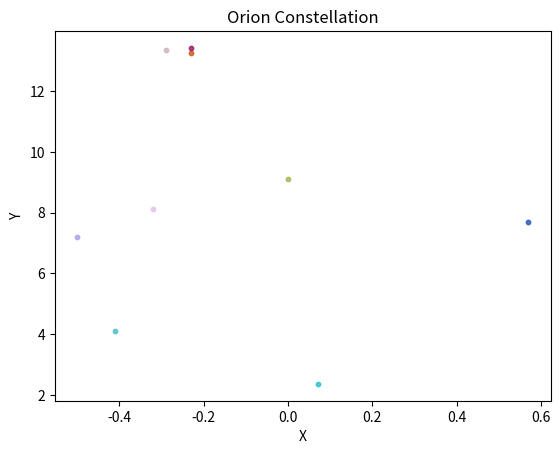
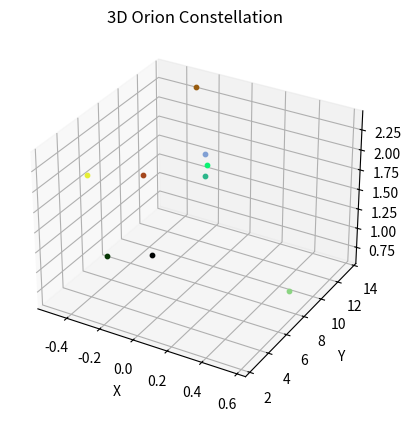

Python code for these plots, in order:

# coding: utf-8

# ## Project: Visualizing the Orion Constellation
# 
# [redacted]
# 
# As a researcher on the Hayden Planetarium team, you are in charge of visualizing the Orion constellation in 3D using the Matplotlib function `.scatter()`. To learn more about the `.scatter()` you can see the Matplotlib documentation [here](https://matplotlib.org/api/_as_gen/matplotlib.pyplot.scatter.html). 
# 
# You will create a rotate-able visualization of the position of the Orion's stars and get a better sense of their actual positions. To achieve this, you will be mapping real data from outer space that maps the position of the stars in the sky
# 
# The goal of the project is to understand spatial perspective. Once you visualize Orion in both 2D and 3D, you will be able to see the difference in the constellation shape humans see from earth versus the actual position of the stars that make up this constellation. 
# 
# <img src="https://upload.wikimedia.org/wikipedia/commons/9/91/Orion_constellation_with_star_labels.jpg" alt="Orion" style="width: 400px;"/>
# 
# 

# ## 1. Set-Up
# The following set-up is new and specific to the project. It is very similar to the way you have imported Matplotlib in previous lessons.
# 
# + Add `%matplotlib notebook` in the cell below. This is a new statement that you may not have seen before. It will allow you to be able to rotate your visualization in this jupyter notebook.
# 
# + We will be using a subset of Matplotlib: `matplotlib.pyplot`. Import the subset as you have been importing it in previous lessons: `from matplotlib import pyplot as plt`
# 
# 
# + In order to see our 3D visualization, we also need to add this new line after we import Matplotlib:
# `from mpl_toolkits.mplot3d import Axes3D`
# 

# In[1]:


get_ipython().run_line_magic('matplotlib', 'notebook')
import numpy as np
from matplotlib import pyplot as plt
from mpl_toolkits.mplot3d import Axes3D


# ## 2. Get familiar with real data
# 
# Astronomers describe a star's position in the sky by using a pair of angles: declination and right ascension. Declination is similar to longitude, but it is projected on the celestian fear. Right ascension is known as the "hour angle" because it accounts for time of day and earth's rotaiton. Both angles are relative to the celestial equator. You can learn more about star position [here](https://en.wikipedia.org/wiki/Star_position).
# 
# The `x`, `y`, and `z` lists below are composed of the x, y, z coordinates for each star in the collection of stars that make up the Orion constellation as documented in a paper by Nottingham Trent Univesity on "The Orion constellation as an installation" found [here](https://arxiv.org/ftp/arxiv/papers/1110/1110.3469.pdf).
# 
# Spend some time looking at `x`, `y`, and `z`, does each fall within a range?

# In[2]:


# Orion
x = [-0.41, 0.57, 0.07, 0.00, -0.29, -0.32,-0.50,-0.23, -0.23]
y = [4.12, 7.71, 2.36, 9.10, 13.35, 8.13, 7.19, 13.25, 13.43]
z = [2.06, 0.84, 1.56, 2.07, 2.36, 1.72, 0.66, 1.25, 1.38]


# ## 3. Create a 2D Visualization
# 
# Before we visualize the stars in 3D, let's get a sense of what they look like in 2D. 
# 
# Create a figure for the 2d plot and save it to a variable name `fig`. (hint: `plt.figure()`)
# 
# Add your subplot `.add_subplot()` as the single subplot, with `1,1,1`.(hint: `add_subplot(1,1,1)`)
# 
# Use the scatter [function](https://matplotlib.org/api/_as_gen/matplotlib.pyplot.scatter.html) to visualize your `x` and `y` coordinates. (hint: `.scatter(x,y)`)
# 
# Render your visualization. (hint: `plt.show()`)
# 
# Does the 2D visualization look like the Orion constellation we see in the night sky? Do you recognize its shape in 2D? There is a curve to the sky, and this is a flat visualization, but we will visualize it in 3D in the next step to get a better sense of the actual star positions. 

# In[3]:


fig = plt.figure()
plt2d = fig.add_subplot(1,1,1)

plt2d.set_xlabel('X')
plt2d.set_ylabel('Y')

for x2d, y2d in zip(x, y):
    plt2d.scatter(x2d, y2d, s=10, c=np.random.rand(3,), alpha=0.8)
    
plt.title('Orion Constellation')
plt.show()


# ## 4. Create a 3D Visualization
# 
# Create a figure for the 3D plot and save it to a variable name `fig_3d`. (hint: `plt.figure()`)
# 
# 
# Since this will be a 3D projection, we want to make to tell Matplotlib this will be a 3D plot.  
# 
# To add a 3D projection, you must include a the projection argument. It would look like this:
# ```py
# projection="3d"
# ```
# 
# Add your subplot with `.add_subplot()` as the single subplot `1,1,1` and specify your `projection` as `3d`:
# 
# `fig_3d.add_subplot(1,1,1,projection="3d")`)
# 
# Since this visualization will be in 3D, we will need our third dimension. In this case, our `z` coordinate. 
# 
# Create a new variable `constellation3d` and call the scatter [function](https://matplotlib.org/api/_as_gen/matplotlib.pyplot.scatter.html) with your `x`, `y` and `z` coordinates. 
# 
# Include `z` just as you have been including the other two axes. (hint: `.scatter(x,y,z)`)
# 
# Render your visualization. (hint `plt.show()`.)
# 

# In[4]:


fig_3d = plt.figure()
plt3d = fig_3d.add_subplot(1,1,1, projection='3d')

# Label the axis
plt3d.set_xlabel('X')
plt3d.set_ylabel('Y')
plt3d.set_zlabel('Z')

for x3d, y3d, z3d in zip(x, y, z):
    plt3d.scatter(x3d, y3d, z3d, s=10, c=np.random.rand(3,))
    
plt.title('3D Orion Constellation')
plt.show()


# ## 5. Rotate and explore
# 
# Use your mouse to click and drag the 3D visualization in the previous step. This will rotate the scatter plot. As you rotate, can you see Orion from different angles? 
# 
# Note: The on and off button that appears above the 3D scatter plot allows you to toggle rotation of your 3D visualization in your notebook.
# 
# Take your time, rotate around! Remember, this will never look exactly like the Orion we see from Earth. The visualization does not curve as the night sky does.
# There is beauty in the new understanding of Earthly perspective! We see the shape of the warrior Orion because of Earth's location in the universe and the location of the stars in that constellation.
# 
# Feel free to map more stars by looking up other celestial x, y, z coordinates [here](http://www.stellar-database.com/).
# 
